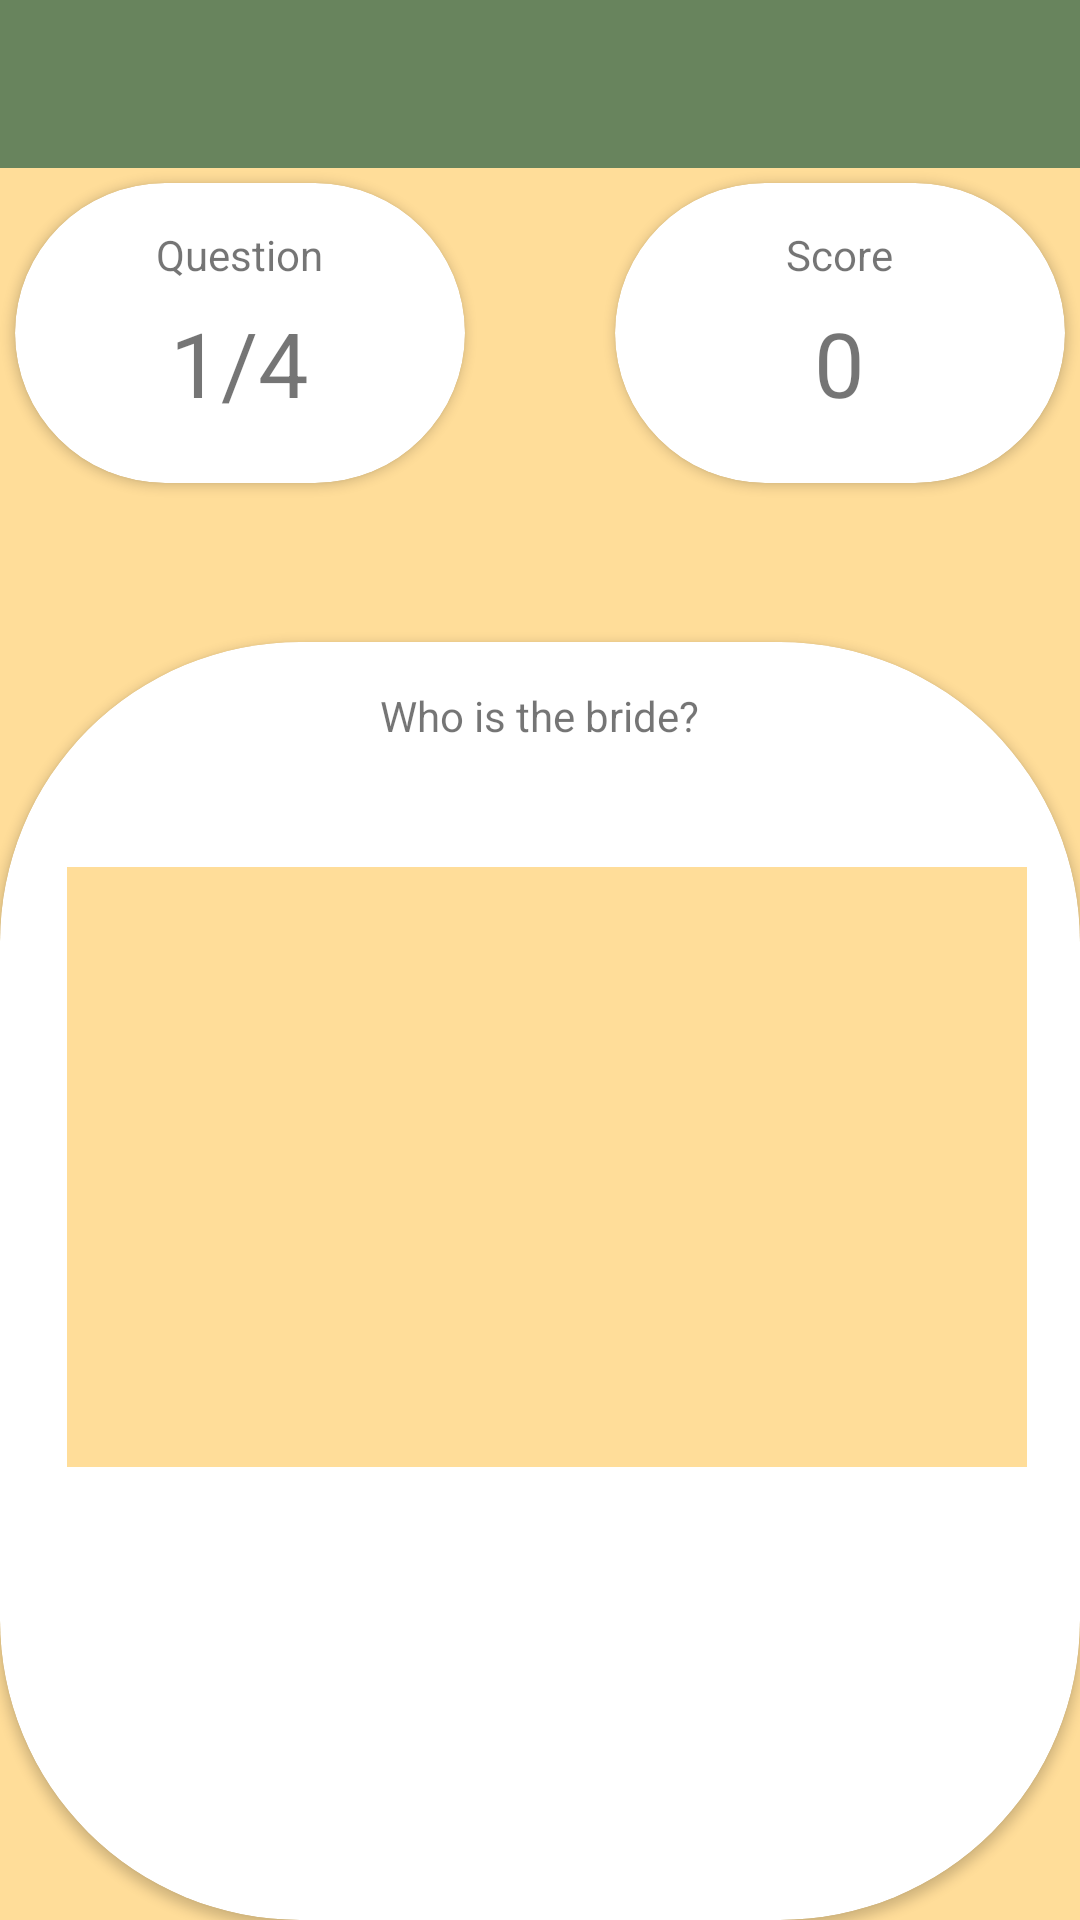

Android layout source for this screen:
<!-- AndroidManifest.xml: application theme AppTheme -->
<!-- res/layout/activity_game_photo.xml -->
<?xml version="1.0" encoding="utf-8"?>
<RelativeLayout
    xmlns:app="http://schemas.android.com/apk/res-auto"
    android:background="@color/orange"
    xmlns:android="http://schemas.android.com/apk/res/android" android:layout_width="match_parent"
    android:layout_height="match_parent">
    <include
        android:id="@+id/toolbar"
        layout="@layout/toolbar" />

    <android.support.v7.widget.CardView
        android:visibility="gone"
        android:id="@+id/gameSet"
        android:layout_marginTop="10dp"
        android:layout_below="@+id/cardView2"
        android:layout_centerHorizontal="true"
        android:layout_centerVertical="true"
        android:orientation="vertical"
        app:cardBackgroundColor="@color/colorbutton"
        android:layout_width="350dp"
        android:layout_height="200dp"
        >
        <TextView
            android:id="@+id/msgPhoto"
            android:layout_marginBottom="40dp"
            android:layout_gravity="center"
            android:layout_marginTop="10dp"
            android:textSize="20dp"
            android:textColor="@color/colorwhite"
            android:text="Your score is "
            android:layout_width="wrap_content"
            android:layout_height="wrap_content" />

        <Button
            android:layout_marginBottom="10dp"
            android:layout_gravity="center_horizontal|bottom"
            android:layout_marginTop="15dp"
            android:id="@+id/backphoto"
            android:textColor="@color/colorbutton"
            android:background="@color/colorwhite"
            android:text="back"
            android:layout_width="wrap_content"
            android:layout_height="wrap_content" />

    </android.support.v7.widget.CardView>

    <android.support.v7.widget.CardView
        android:layout_margin="5dp"
        android:layout_below="@+id/toolbar"
        android:id="@+id/cardView2"
        android:layout_width="150dp"
        android:layout_height="100dp"
        app:cardCornerRadius="60dp"
        app:layout_constraintVertical_bias="0.07">

        <TextView
            android:layout_width="wrap_content"
            android:layout_height="wrap_content"
            android:layout_gravity="center"
            android:layout_marginBottom="26dp"
            android:text="Question" />

        <TextView
            android:id="@+id/questionNumber"
            android:layout_width="wrap_content"
            android:layout_height="wrap_content"
            android:layout_gravity="center"
            android:layout_marginTop="10dp"
            android:text="1/4"
            android:textSize="30dp" />

    </android.support.v7.widget.CardView>

    <android.support.v7.widget.CardView
        android:layout_margin="5dp"

        android:layout_alignParentRight="true"
        android:layout_below="@+id/toolbar"
        android:id="@+id/scoreBoard"
        android:layout_width="150dp"
        android:layout_height="100dp"
        app:cardCornerRadius="60dp"
        app:layout_constraintVertical_bias="0.07">

        <TextView
            android:layout_width="wrap_content"
            android:layout_height="wrap_content"
            android:layout_gravity="center"
            android:layout_marginBottom="26dp"
            android:text="Score" />

        <TextView
            android:id="@+id/scoreValue"
            android:layout_width="wrap_content"
            android:layout_height="wrap_content"
            android:layout_gravity="center"
            android:layout_marginTop="10dp"
            android:text="0"
            android:textSize="30dp" />

    </android.support.v7.widget.CardView>
    <android.support.v7.widget.CardView

        android:id="@+id/cardView"
        android:layout_below="@+id/cardView2"
        android:layout_centerVertical="true"
        android:layout_width="match_parent"
        android:layout_height="515dp"
        android:layout_marginTop="48dp"
        app:cardCornerRadius="100dp"
        >

    <TextView
        android:layout_gravity="center_horizontal"
        android:layout_marginTop="15dp"
        android:textSize="14dp"
        android:id="@+id/questionContent"
        android:text="Who is the bride?"
        android:layout_below="@+id/cardView2"
        android:layout_width="wrap_content"
        android:layout_height="wrap_content" />

<RelativeLayout

    android:layout_gravity="center_horizontal"
    android:id="@+id/imageHold"
    android:layout_marginRight="5dp"
android:weightSum="2"
android:layout_marginTop="70dp"
android:layout_below="@+id/questionContent"
android:layout_width="wrap_content"
android:layout_height="wrap_content">


<ImageView
    android:background="@drawable/bg_border"
    android:layout_weight="1"
    android:layout_marginTop="5dp"
    android:id="@+id/photoA"
    android:scaleType="centerCrop"
    android:layout_alignParentLeft="true"
    android:src="@color/orange"
    android:layout_marginLeft="25dp"
    android:layout_marginRight="10dp"
    android:layout_width="160dp"
    android:layout_height="200dp" />






<ImageView
    android:background="@drawable/bg_border"
    android:layout_weight="1"
    android:layout_marginTop="5dp"
    android:id="@+id/photoB"
    android:scaleType="centerCrop"
    android:layout_alignParentRight="true"
    android:src="@color/orange"
    android:layout_marginLeft="25dp"
    android:layout_marginRight="10dp"
    android:layout_width="160dp"
    android:layout_height="200dp" />
</RelativeLayout>



</android.support.v7.widget.CardView>
</RelativeLayout>
<!-- res/layout/toolbar.xml (included above) -->
<android.support.v7.widget.Toolbar
    xmlns:android="http://schemas.android.com/apk/res/android"
    xmlns:app="http://schemas.android.com/apk/res-auto"
    android:layout_width="match_parent"
    android:layout_height="wrap_content"
    android:background="@color/colorBg"
    app:theme="@style/ThemeOverlay.AppCompat.Dark.ActionBar"
    app:popupTheme="@style/Theme.AppCompat.Light.DarkActionBar"
    android:fitsSystemWindows="true"
    >


    </android.support.v7.widget.Toolbar>
<!-- resources referenced by this layout -->
<resources>
  <color name="colorBg">#68845d</color>
  <color name="colorbutton">#ffe4aa</color>
  <color name="colorwhite">#ffffff</color>
  <color name="orange">#ffdd99</color>
  <!-- drawable bg_border (drawable) -->
  <?xml version="1.0" encoding="UTF-8"?>
  <shape xmlns:android="http://schemas.android.com/apk/res/android">
      <solid android:color="@color/float_transparent" />
      <stroke android:width="3dp" android:color="@color/orange" />
      <corners android:radius="10dp" />
      <padding android:left="0dp" android:top="0dp"
          android:right="0dp" android:bottom="0dp" />
  </shape>
  <style name="AppTheme" parent="Theme.AppCompat.Light.DarkActionBar">
          
          <item name="colorPrimary">@color/colorBg</item>
          <item name="colorPrimaryDark">@color/colorPrimaryDark</item>
          <item name="colorAccent">@color/colorAccent</item>
      </style>
  <color name="colorPrimaryDark">#303F9F</color>
  <color name="colorAccent">#FF4081</color>
</resources>
